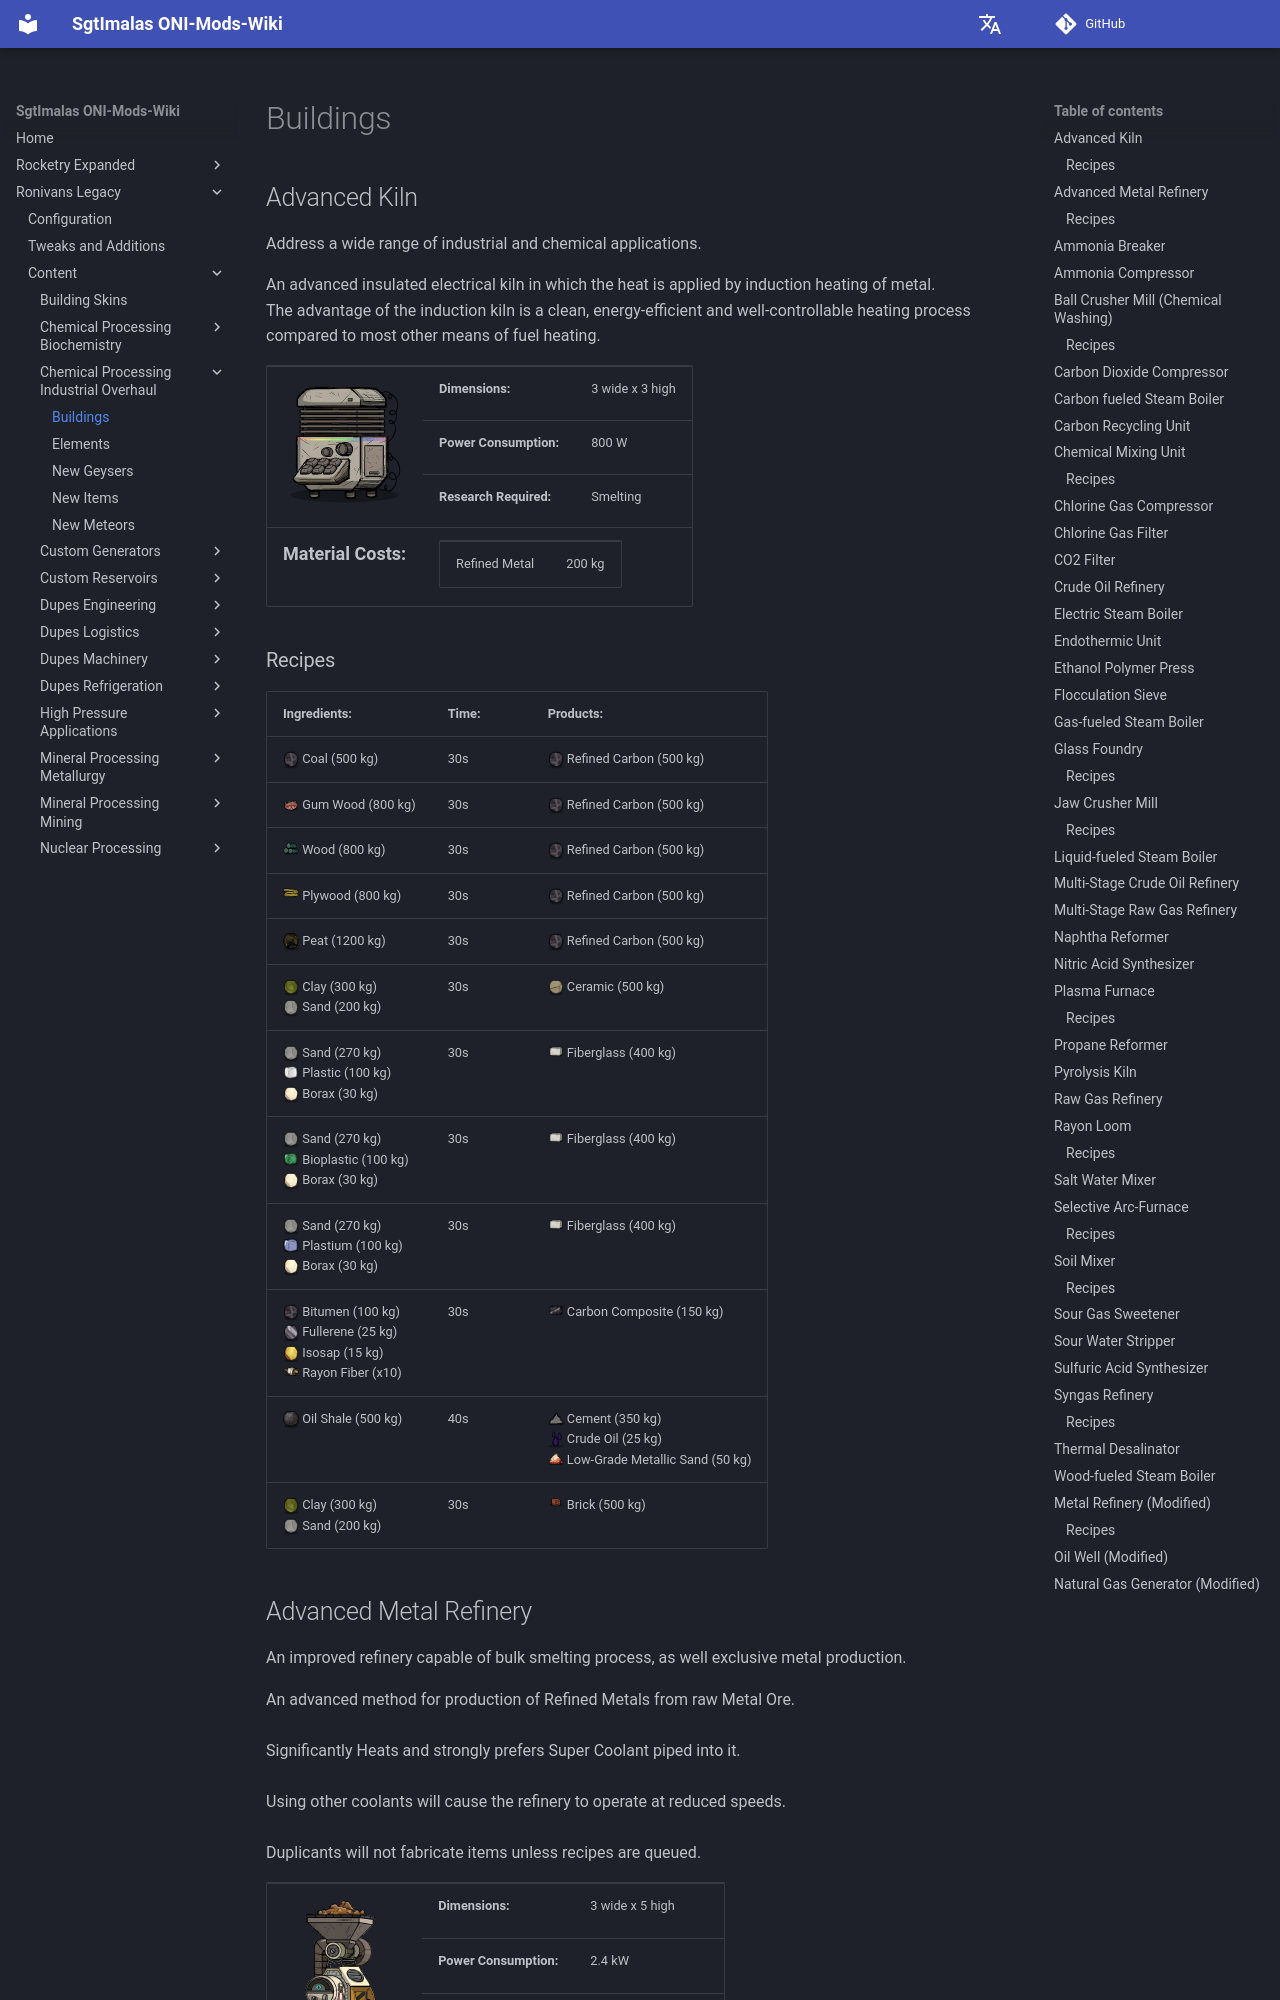

repository: Sgt-Imalas/Wiki · page: Ronivans Legacy/Content/Chemical Processing - Industrial Overhaul/Buildings/index.html · generator: mkdocs

# Buildings
## Advanced Kiln
Adress a wide range of industrial and chemical applications.

An advanced insulated electrical kiln in which the heat is applied by induction heating of metal.
The advantage of the induction kiln is a clean, energy-efficient and well-controllable heating process compared to most other means of fuel heating.
### Info
| <img width="200"src="../../images/buildings/Chemical_AdvancedKiln.png"> | |
|-|-|
|**Dimensions:** |3 wide x 3 high|
|**Power Consumption:**| 800 W|
|**Research Required:**| Smelting|

|**<font size="+1">Material Costs:</font>**| |
|-|-|
|Refined Metal|200 kg|

### Recipes
|Ingredients:| Time: |Products:|
|-|-|-|
|Coal (500 kg)<br>|30s|Refined Carbon (500 kg)<br>|
|Wood (800 kg)<br>|30s|Refined Carbon (500 kg)<br>|
|Peat (1200 kg)<br>|30s|Refined Carbon (500 kg)<br>|
|Clay (300 kg)<br>Sand (200 kg)<br>|30s|Ceramic (500 kg)<br>|
|Sand (270 kg)<br>Solid Visco-Gel (100 kg)<br>Borax (30 kg)<br>|30s|Fiberglass (400 kg)<br>|
|Sand (270 kg)<br>Plastic (100 kg)<br>Borax (30 kg)<br>|30s|Fiberglass (400 kg)<br>|
|Sand (270 kg)<br>Bioplastic (100 kg)<br>Borax (30 kg)<br>|30s|Fiberglass (400 kg)<br>|
|Sand (270 kg)<br>Plastium (100 kg)<br>Borax (30 kg)<br>|30s|Fiberglass (400 kg)<br>|
|Bitumen (100 kg)<br>Fullerene (25 kg)<br>Isosap (15 kg)<br>Rayon Fiber (10 kg)<br>|30s|Carbon Composite (150 kg)<br>|
|Oil Shale (500 kg)<br>|40s|Cement (350 kg)<br>Crude Oil (25 kg)<br>Low-Grade Metallic Sand (50 kg)<br>|
|Clay (300 kg)<br>Sand (200 kg)<br>|30s|Brick (500 kg)<br>|
